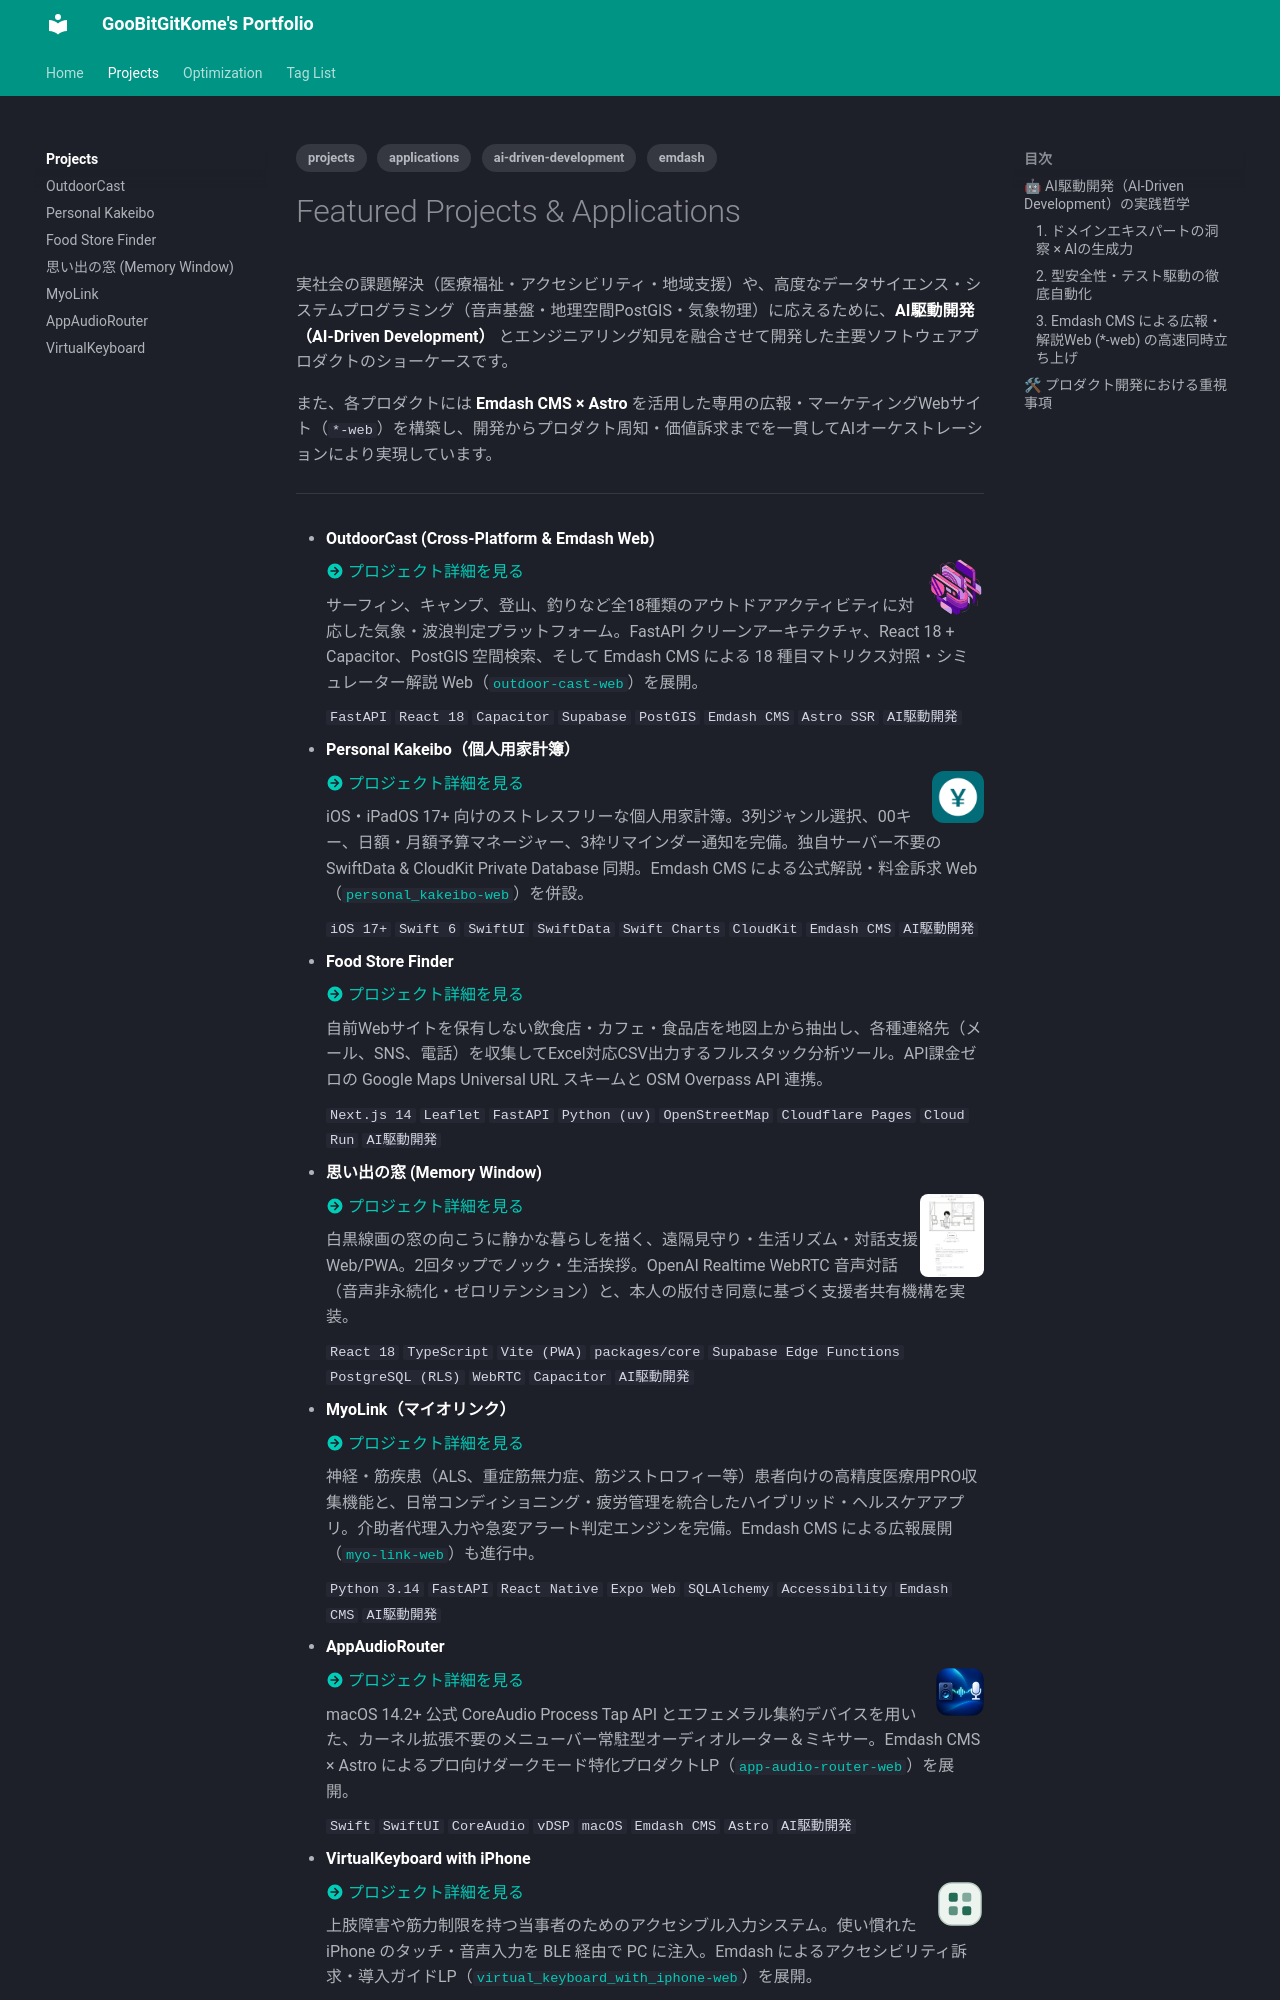

repository: GooBitGitKome/my-portfolio · page: projects/index.html · generator: mkdocs

---
title: Featured Projects & Applications
tags:
  - projects
  - applications
  - ai-driven-development
  - emdash
---

# Featured Projects & Applications

実社会の課題解決（医療福祉・アクセシビリティ・地域支援）や、高度なデータサイエンス・システムプログラミング（音声基盤・地理空間PostGIS・気象物理）に応えるために、**AI駆動開発（AI-Driven Development）** とエンジニアリング知見を融合させて開発した主要ソフトウェアプロダクトのショーケースです。

また、各プロダクトには **Emdash CMS × Astro** を活用した専用の広報・マーケティングWebサイト（`*-web`）を構築し、開発からプロダクト周知・価値訴求までを一貫してAIオーケストレーションにより実現しています。

---

<div class="grid cards" markdown>

-   **OutdoorCast (Cross-Platform & Emdash Web)**
    
    ![OutdoorCast Hero](./assets/outdoor-cast/hero-visual.svg){ width="56" style="float: right;" }
    
    [:material-arrow-right-circle: プロジェクト詳細を見る](./outdoor-cast.md)
    
    サーフィン、キャンプ、登山、釣りなど全18種類のアウトドアアクティビティに対応した気象・波浪判定プラットフォーム。FastAPI クリーンアーキテクチャ、React 18 + Capacitor、PostGIS 空間検索、そして Emdash CMS による 18 種目マトリクス対照・シミュレーター解説 Web（[`outdoor-cast-web`](file:///app/outdoor-cast-web)）を展開。
    
    `FastAPI` `React 18` `Capacitor` `Supabase` `PostGIS` `Emdash CMS` `Astro SSR` `AI駆動開発`

-   **Personal Kakeibo（個人用家計簿）**
    
    ![Personal Kakeibo Icon](./assets/personal-kakeibo/app-icon.png){ width="52" style="float: right; border-radius: 12px;" }
    
    [:material-arrow-right-circle: プロジェクト詳細を見る](./personal-kakeibo.md)
    
    iOS・iPadOS 17+ 向けのストレスフリーな個人用家計簿。3列ジャンル選択、00キー、日額・月額予算マネージャー、3枠リマインダー通知を完備。独自サーバー不要の SwiftData & CloudKit Private Database 同期。Emdash CMS による公式解説・料金訴求 Web（[`personal_kakeibo-web`](file:///app/personal_kakeibo-web)）を併設。
    
    `iOS 17+` `Swift 6` `SwiftUI` `SwiftData` `Swift Charts` `CloudKit` `Emdash CMS` `AI駆動開発`

-   **Food Store Finder**
    
    [:material-arrow-right-circle: プロジェクト詳細を見る](./food-store-finder.md)
    
    自前Webサイトを保有しない飲食店・カフェ・食品店を地図上から抽出し、各種連絡先（メール、SNS、電話）を収集してExcel対応CSV出力するフルスタック分析ツール。API課金ゼロの Google Maps Universal URL スキームと OSM Overpass API 連携。
    
    `Next.js 14` `Leaflet` `FastAPI` `Python (uv)` `OpenStreetMap` `Cloudflare Pages` `Cloud Run` `AI駆動開発`

-   **思い出の窓 (Memory Window)**
    
    ![Memory Window Preview](./assets/memory-window/weather-window-preview.png){ width="64" style="float: right; border-radius: 8px;" }
    
    [:material-arrow-right-circle: プロジェクト詳細を見る](./memory-window.md)
    
    白黒線画の窓の向こうに静かな暮らしを描く、遠隔見守り・生活リズム・対話支援 Web/PWA。2回タップでノック・生活挨拶。OpenAI Realtime WebRTC 音声対話（音声非永続化・ゼロリテンション）と、本人の版付き同意に基づく支援者共有機構を実装。
    
    `React 18` `TypeScript` `Vite (PWA)` `packages/core` `Supabase Edge Functions` `PostgreSQL (RLS)` `WebRTC` `Capacitor` `AI駆動開発`

-   **MyoLink（マイオリンク）**
    
    [:material-arrow-right-circle: プロジェクト詳細を見る](./myo-link.md)
    
    神経・筋疾患（ALS、重症筋無力症、筋ジストロフィー等）患者向けの高精度医療用PRO収集機能と、日常コンディショニング・疲労管理を統合したハイブリッド・ヘルスケアアプリ。介助者代理入力や急変アラート判定エンジンを完備。Emdash CMS による広報展開（[`myo-link-web`](file:///app/myo-link-web)）も進行中。
    
    `Python 3.14` `FastAPI` `React Native` `Expo Web` `SQLAlchemy` `Accessibility` `Emdash CMS` `AI駆動開発`
